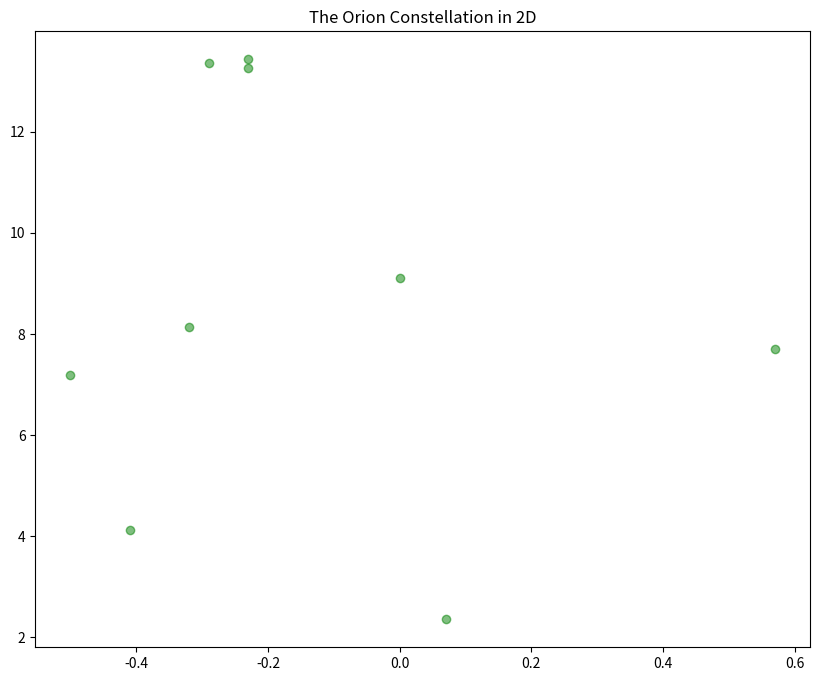
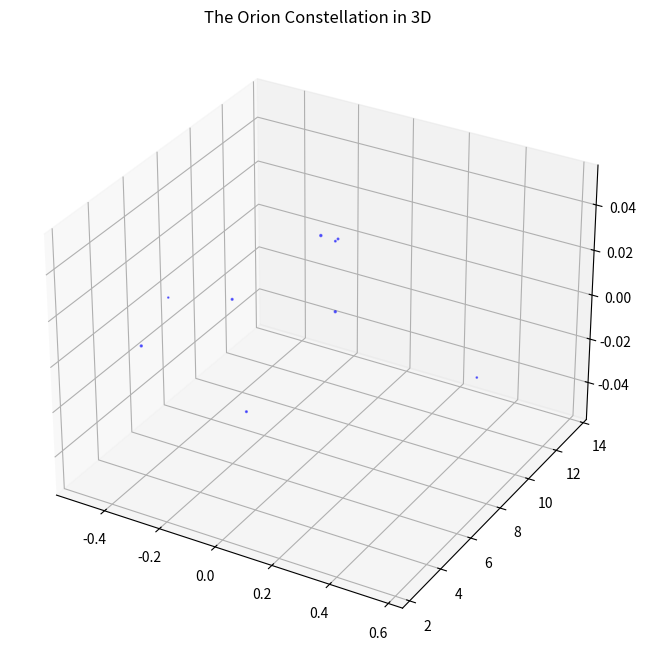

These charts were generated, in order, by the following Python code:

# coding: utf-8

# ## Project: Visualizing the Orion Constellation
# 
# In this project you are Dr. Jillian Bellovary, a real-life astronomer for the Hayden Planetarium at the American Museum of Natural History. As an astronomer, part of your job is to study the stars. You've recently become interested in the constellation Orion, a collection of stars that appear in our night sky and form the shape of [Orion](https://en.wikipedia.org/wiki/Orion_(constellation)), a warrior God from ancient Greek mythology. 
# 
# As a researcher on the Hayden Planetarium team, you are in charge of visualizing the Orion constellation in 3D using the Matplotlib function `.scatter()`. To learn more about the `.scatter()` you can see the Matplotlib documentation [here](https://matplotlib.org/api/_as_gen/matplotlib.pyplot.scatter.html). 
# 
# You will create a rotate-able visualization of the position of the Orion's stars and get a better sense of their actual positions. To achieve this, you will be mapping real data from outer space that maps the position of the stars in the sky
# 
# The goal of the project is to understand spatial perspective. Once you visualize Orion in both 2D and 3D, you will be able to see the difference in the constellation shape humans see from earth versus the actual position of the stars that make up this constellation. 
# 
# <img src="https://upload.wikimedia.org/wikipedia/commons/9/91/Orion_constellation_with_star_labels.jpg" alt="Orion" style="width: 400px;"/>
# 
# 

# ## 1. Set-Up
# The following set-up is new and specific to the project. It is very similar to the way you have imported Matplotlib in previous lessons.
# 
# + Add `%matplotlib notebook` in the cell below. This is a new statement that you may not have seen before. It will allow you to be able to rotate your visualization in this jupyter notebook.
# 
# + We will be using a subset of Matplotlib: `matplotlib.pyplot`. Import the subset as you have been importing it in previous lessons: `from matplotlib import pyplot as plt`
# 
# 
# + In order to see our 3D visualization, we also need to add this new line after we import Matplotlib:
# `from mpl_toolkits.mplot3d import Axes3D`
# 

# In[3]:


get_ipython().run_line_magic('matplotlib', 'notebook')
from matplotlib import pyplot as plt
from mpl_toolkits.mplot3d import Axes3D


# ## 2. Get familiar with real data
# 
# Astronomers describe a star's position in the sky by using a pair of angles: declination and right ascension. Declination is similar to longitude, but it is projected on the celestian fear. Right ascension is known as the "hour angle" because it accounts for time of day and earth's rotaiton. Both angles are relative to the celestial equator. You can learn more about star position [here](https://en.wikipedia.org/wiki/Star_position).
# 
# The `x`, `y`, and `z` lists below are composed of the x, y, z coordinates for each star in the collection of stars that make up the Orion constellation as documented in a paper by Nottingham Trent Univesity on "The Orion constellation as an installation" found [here](https://arxiv.org/ftp/arxiv/papers/1110/1110.3469.pdf).
# 
# Spend some time looking at `x`, `y`, and `z`, does each fall within a range?

# In[2]:


# Orion
x = [-0.41, 0.57, 0.07, 0.00, -0.29, -0.32,-0.50,-0.23, -0.23]
y = [4.12, 7.71, 2.36, 9.10, 13.35, 8.13, 7.19, 13.25,13.43]
z = [2.06, 0.84, 1.56, 2.07, 2.36, 1.72, 0.66, 1.25,1.38]


# ## 3. Create a 2D Visualization
# 
# Before we visualize the stars in 3D, let's get a sense of what they look like in 2D. 
# 
# Create a figure for the 2d plot and save it to a variable name `fig`. (hint: `plt.figure()`)
# 
# Add your subplot `.add_subplot()` as the single subplot, with `1,1,1`.(hint: `add_subplot(1,1,1)`)
# 
# Use the scatter [function](https://matplotlib.org/api/_as_gen/matplotlib.pyplot.scatter.html) to visualize your `x` and `y` coordinates. (hint: `.scatter(x,y)`)
# 
# Render your visualization. (hint: `plt.show()`)
# 
# Does the 2D visualization look like the Orion constellation we see in the night sky? Do you recognize its shape in 2D? There is a curve to the sky, and this is a flat visualization, but we will visualize it in 3D in the next step to get a better sense of the actual star positions. 

# In[11]:


plt.figure (figsize = (10, 8))
ax = plt.subplot(1, 1, 1)
plt.scatter(x, y, color = 'green', alpha = 0.5)
plt.title ( 'The Orion Constellation in 2D')
plt.show()
plt.savefig('fig')


# ## 4. Create a 3D Visualization
# 
# Create a figure for the 3D plot and save it to a variable name `fig_3d`. (hint: `plt.figure()`)
# 
# 
# Since this will be a 3D projection, we want to make to tell Matplotlib this will be a 3D plot.  
# 
# To add a 3D projection, you must include a the projection argument. It would look like this:
# ```py
# projection="3d"
# ```
# 
# Add your subplot with `.add_subplot()` as the single subplot `1,1,1` and specify your `projection` as `3d`:
# 
# `fig_3d.add_subplot(1,1,1,projection="3d")`)
# 
# Since this visualization will be in 3D, we will need our third dimension. In this case, our `z` coordinate. 
# 
# Create a new variable `constellation3d` and call the scatter [function](https://matplotlib.org/api/_as_gen/matplotlib.pyplot.scatter.html) with your `x`, `y` and `z` coordinates. 
# 
# Include `z` just as you have been including the other two axes. (hint: `.scatter(x,y,z)`)
# 
# Render your visualization. (hint `plt.show()`.)
# 

# In[9]:


plt.figure(figsize = (10, 8))
plt.savefig('fig_3d')
ax = plt.subplot(1, 1, 1, projection = '3d')
constellation3d = plt.scatter(x, y, z, color = 'blue', alpha = 0.5)
plt.title('The Orion Constellation in 3D')
plt.show






# ## 5. Rotate and explore
# 
# Use your mouse to click and drag the 3D visualization in the previous step. This will rotate the scatter plot. As you rotate, can you see Orion from different angles? 
# 
# Note: The on and off button that appears above the 3D scatter plot allows you to toggle rotation of your 3D visualization in your notebook.
# 
# Take your time, rotate around! Remember, this will never look exactly like the Orion we see from Earth. The visualization does not curve as the night sky does.
# There is beauty in the new understanding of Earthly perspective! We see the shape of the warrior Orion because of Earth's location in the universe and the location of the stars in that constellation.
# 
# Feel free to map more stars by looking up other celestial x, y, z coordinates [here](http://www.stellar-database.com/).
# 
